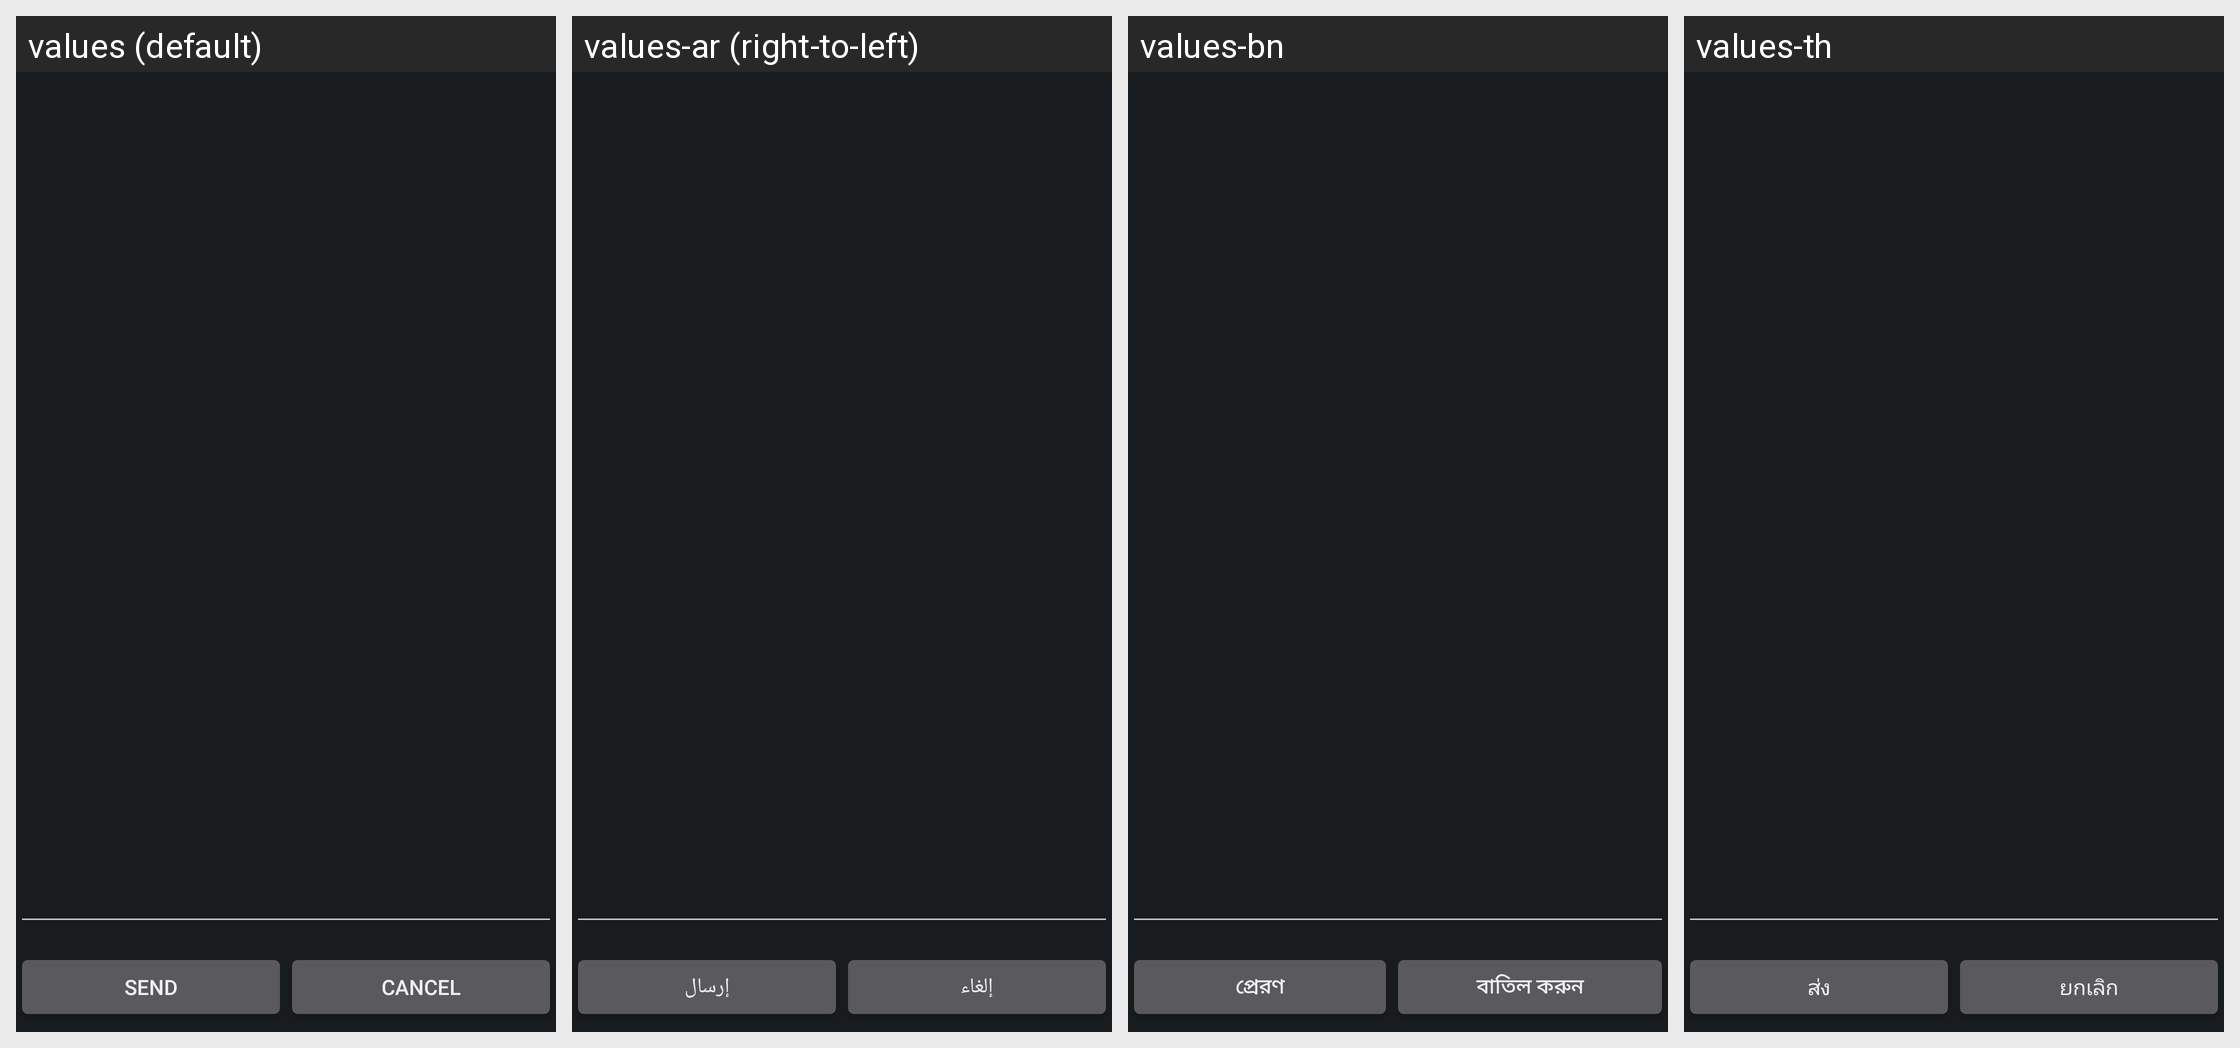

For this localized Android screen grid, give each drawn string resource with its value in every locale shown.
Android screen res/layout/somc_dialog_ussd_response.xml rendered under 4 locales, left to right: values (default), values-ar (right-to-left), values-bn, values-th. Device: Nexus 5 (rendered at 1080×1920; each locale shown at half size, 540×960, under a caption strip naming it); theme PhoneTheme.
Other locales in the repository, not shown: values-bg, values-bs, values-ca, values-cs, values-da, values-de, values-el, values-en, values-en-rUS, values-es, values-es-rES, values-et, values-eu, values-fa, values-fi, values-fr, values-fr-rCA, values-gl, values-hi, values-hr, values-hu, values-in, values-is, values-it, values-iw, values-ja, values-jv, values-kk, values-ko, values-lt, values-lv, values-mk, values-ms, values-nb, values-nl, values-pl, values-pt-rBR, values-pt-rPT, values-ro, values-ru, values-sk, values-sl, values-sq, values-sr, values-su, values-sv, values-tl, values-tr, values-uk, values-vi, values-zh-rCN, values-zh-rHK, values-zh-rTW.
Strings drawn on this screen, with the default value and each locale's value (text and hints the layout hard-codes, and strings that could not be matched under every locale, appear in the picture but are not listed):

send_button
  values: Send
  values-ar: إرسال
  values-bn: প্রেরণ
  values-th: ส่ง

cancel
  values: Cancel
  values-ar: إلغاء
  values-bn: বাতিল করুন
  values-th: ยกเลิก
